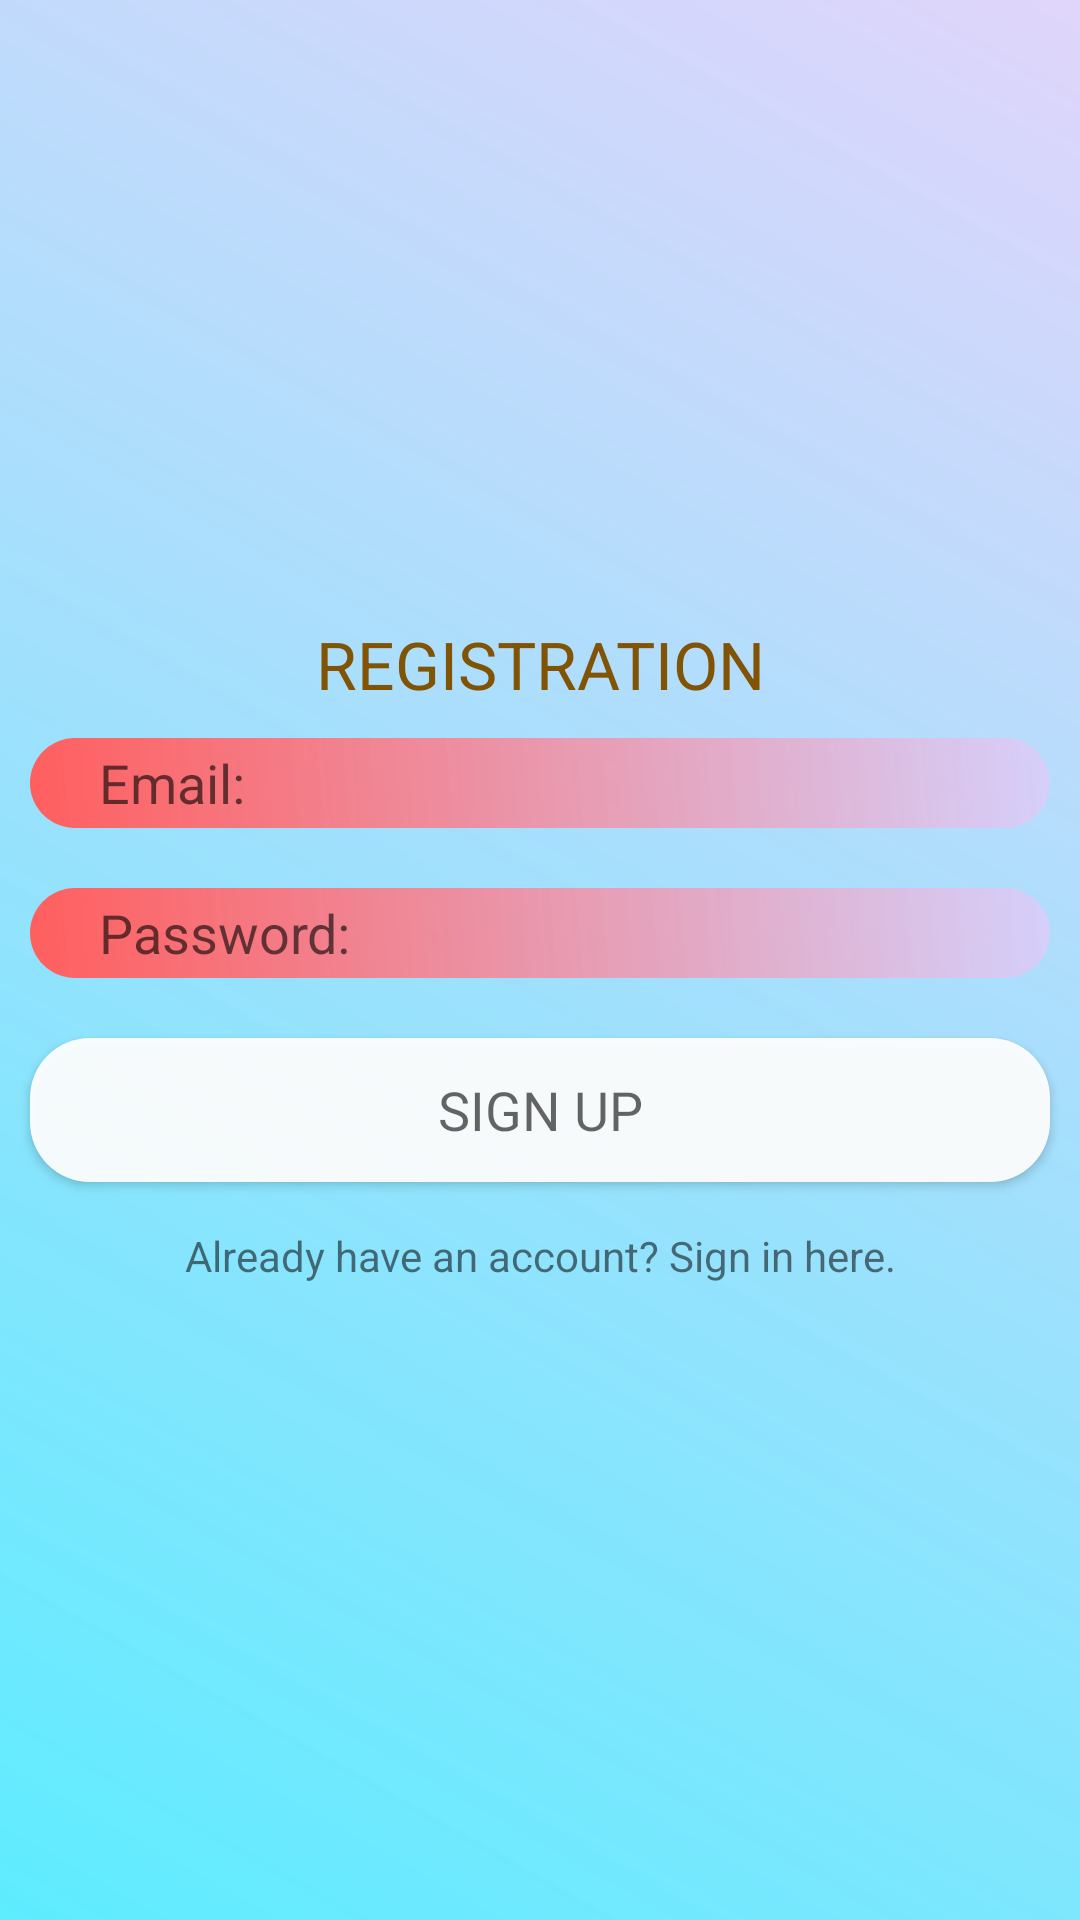

This screen was rendered from an Android layout file. Write that file and the resources it references.
<!-- AndroidManifest.xml: application theme Theme.Expense_Tracer -->
<!-- res/layout/activity_registration.xml -->
<?xml version="1.0" encoding="utf-8"?>
<LinearLayout xmlns:android="http://schemas.android.com/apk/res/android"
    xmlns:app="http://schemas.android.com/apk/res-auto"
    xmlns:tools="http://schemas.android.com/tools"
    android:layout_width="match_parent"
    android:layout_height="match_parent"
    tools:context=".RegistrationActivity"
    android:background="@drawable/background_colour"
    android:orientation="vertical"
    android:gravity="center">
    <ScrollView
        android:layout_width="match_parent"
        android:layout_height="wrap_content">
        <LinearLayout
            android:layout_width="match_parent"
            android:orientation="vertical"
            android:gravity="center"
            android:layout_height="wrap_content">

            <TextView
                android:layout_width="match_parent"
                android:layout_height="wrap_content"
                android:gravity="center"
                android:text="REGISTRATION"
                android:textAppearance="@style/TextAppearance.AppCompat.Large"
                android:textColor="@color/purple_200" />

            <EditText
                android:id="@+id/email_signup"
                android:layout_width="match_parent"
                android:layout_height="30dp"
                android:layout_margin="10dp"
                android:background="@drawable/edit_text_bgcolor"
                android:hint="   Email:"
                android:paddingLeft="10dp"
                android:shadowColor="#03A9F4" />

            <EditText
                android:id="@+id/password_signup"
                android:layout_width="match_parent"
                android:layout_height="30dp"
                android:layout_margin="10dp"
                android:background="@drawable/edit_text_bgcolor"
                android:hint="   Password:"
                android:inputType="textPassword"
                android:paddingLeft="10dp" />

            <Button
                android:id="@+id/btn_signup"
                android:layout_width="match_parent"
                android:layout_height="wrap_content"
                android:layout_margin="10dp"
                android:background="@drawable/roundshapebtn"
                android:shadowColor="#AA7070"
                android:text="SIGN UP"
                android:textAppearance="@style/TextAppearance.AppCompat.Medium"
                />
            <TextView
                android:id="@+id/signup_here"
                android:layout_width="match_parent"
                android:layout_height="wrap_content"
                android:text="Already have an account? Sign in here."
                android:gravity="center"
                android:padding="5dp"/>




        </LinearLayout>
    </ScrollView>


</LinearLayout>
<!-- resources referenced by this layout -->
<resources>
  <color name="purple_200">#815305</color>
  <!-- drawable background_colour (drawable) -->
  <?xml version="1.0" encoding="utf-8"?>
  <shape xmlns:android="http://schemas.android.com/apk/res/android">
  <gradient android:angle="45"
      android:startColor="#5EECFF"
      android:endColor="#D7DBCDFA"/>
  
  </shape>
  <!-- drawable edit_text_bgcolor (drawable) -->
  <?xml version="1.0" encoding="utf-8"?>
  <shape xmlns:android="http://schemas.android.com/apk/res/android">
      <gradient android:angle="45"
          android:startColor="#FF5E5E"
          android:endColor="#D7DBCDFA"/>
      <corners android:radius="20dp"/>
  </shape>
  <!-- drawable roundshapebtn (drawable) -->
  <?xml version="1.0" encoding="utf-8"?>
  <shape xmlns:android="http://schemas.android.com/apk/res/android"
      android:shape="rectangle">
      <corners android:radius="20dp"/>
      <solid android:color="#EEFFFFFF"/>
      <padding
          android:bottom="5dp"
          android:left="10dp"
          android:right="10dp"
          android:top="5dp"/>
  </shape>
  <style name="Theme.Expense_Tracer" parent="Theme.MaterialComponents.DayNight.DarkActionBar">
          
          <item name="colorPrimary">@color/purple_500</item>
          <item name="colorPrimaryVariant">@color/purple_700</item>
          <item name="colorOnPrimary">@color/white</item>
          
          <item name="colorSecondary">@color/teal_200</item>
          <item name="colorSecondaryVariant">@color/teal_700</item>
          <item name="colorOnSecondary">@color/black</item>
          
          <item name="android:statusBarColor" tools:targetApi="l">?attr/colorPrimaryVariant</item>
          
      </style>
  <color name="purple_500">#870872</color>
  <color name="purple_700">#5F0B83</color>
  <color name="white">#FFFFFFFF</color>
  <color name="teal_200">#FF03DAC5</color>
  <color name="teal_700">#FF018786</color>
  <color name="black">#FF000000</color>
</resources>
